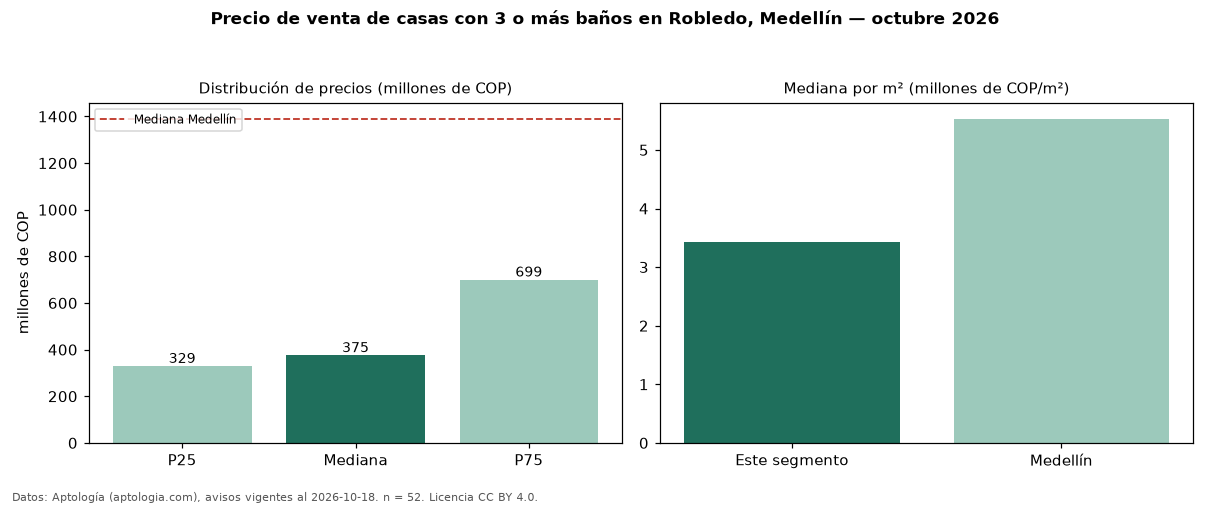

Data behind this chart, as committed beside it:
seccion, metrica, valor, moneda, n
filtro, ban3, con 3 o más baños, , 52
precio, p25, 328750000, COP, 52
precio, mediana, 375000000, COP, 52
precio, p75, 699250000, COP, 52
precio, minimo, 260000000, COP, 52
precio, maximo, 2500000000, COP, 52
m2, mediana_precio_m2, 3426471, COP, 51
m2, area_mediana_m2, 122.0, m2, 51
banos, mediana_banos, 3.0, , 
parqueadero, pct_con_parqueadero, 43.6, %, 39
estrato, estrato_mas_frecuente, 3, , 48
habitaciones, 3+, 375000000, COP, 52
ciudad, mediana_ciudad_referencia, 1390000000, COP, 
ciudad, mediana_m2_ciudad, 5531915, COP, 
fuente, fecha_datos, 2026-10-18, , 
fuente, atribucion, https://www.aptologia.com/casas-en-venta…, , 
fuente, licencia, CC BY 4.0, , 
